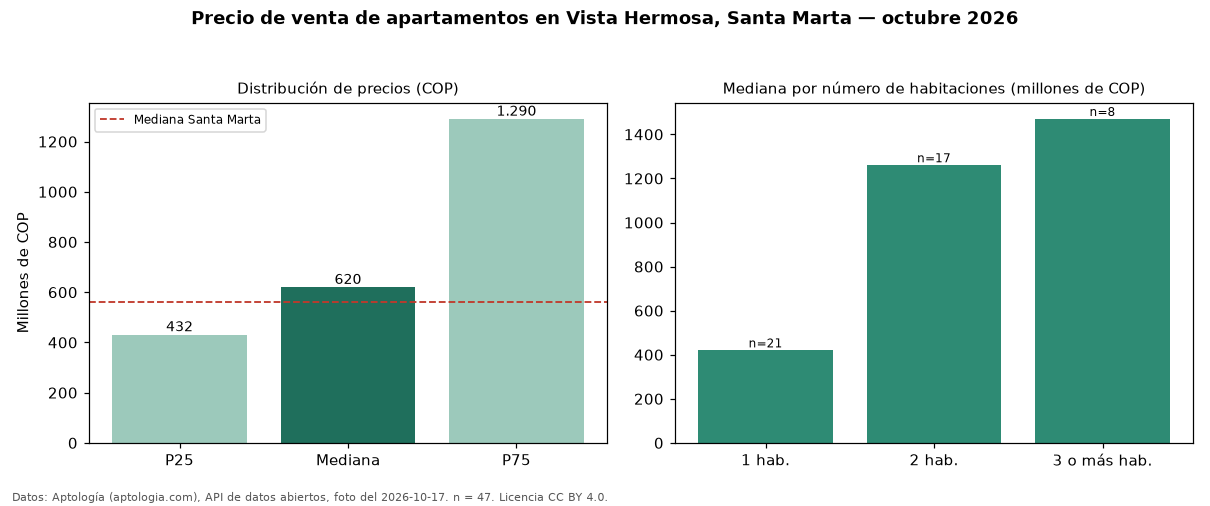

The data file committed next to this chart (first rows):
seccion, metrica, valor_cop, n
precio, p25, 431575000, 47
precio, mediana, 620000000, 47
precio, p75, 1290000000, 47
precio, minimo, 294000000, 47
precio, maximo, 3500000000, 47
parqueadero, avisos_con_parqueadero, 27, 47
parqueadero, mediana_con_parqueadero, 1260000000, 27
habitaciones, 1, 420000000, 21
habitaciones, 2, 1260000000, 17
habitaciones, 3+, 1470000000, 8
ciudad, mediana_ciudad, 560000000, 
fuente, fecha_foto, 2026-10-17, 
fuente, atribucion, https://www.aptologia.com/venta/santa-ma…, 
